Photos from the image-classification dataset "data" in the GitHub repository amgiovenco/SharkMQP26. Its 52 classes are: Arabian smooth-hound, Atlantic sharpnose shark, blackchin guitarfish, blacknose shark, blackspotted smooth-hound, blacktip reef shark, blacktip shark, blue shark, bonnethead shark, bowmouth guitarfish, brownbanded bamboo shark, bull shark, Caribbean reef shark, common thresher shark, copper shark, dusky shark, great hammerhead shark, great white shark, grey reef shark, gulper shark, gummy shark, Halavi guitarfish, hooktooth shark, Japanese tope shark, Java shark, longtail stingray, milk shark, narrownose smooth-hound, night shark, oceanic whitetip shark, Pacific bonnethead shark, Pacific guitarfish, pelagic thresher shark, porbeagle shark, roughskin dogfish, sandbar shark, sand tiger shark, scalloped bonnethead shark, scalloped hammerhead shark, shortfin mako, silky shark, silvertip shark, small tail shark, spadenose stingray, spinner shark, spot-tail shark, spotted eagle ray, thornback ray, tiger shark, tope shark, whitecheek shark, zebra shark.

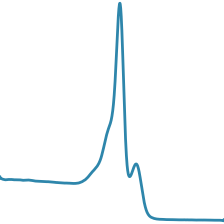
Label: Japanese tope shark

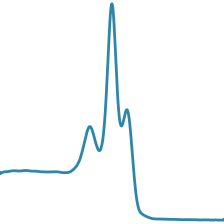
Label: gummy shark

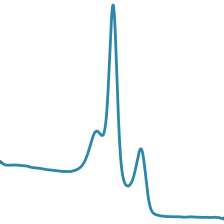
Label: shortfin mako

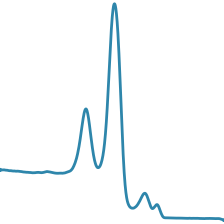
Label: scalloped bonnethead shark

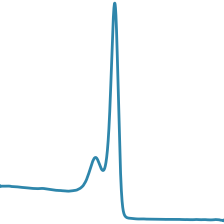
Label: Java shark

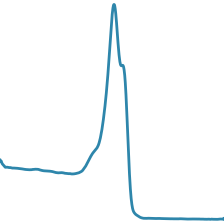
Label: blacktip reef shark
